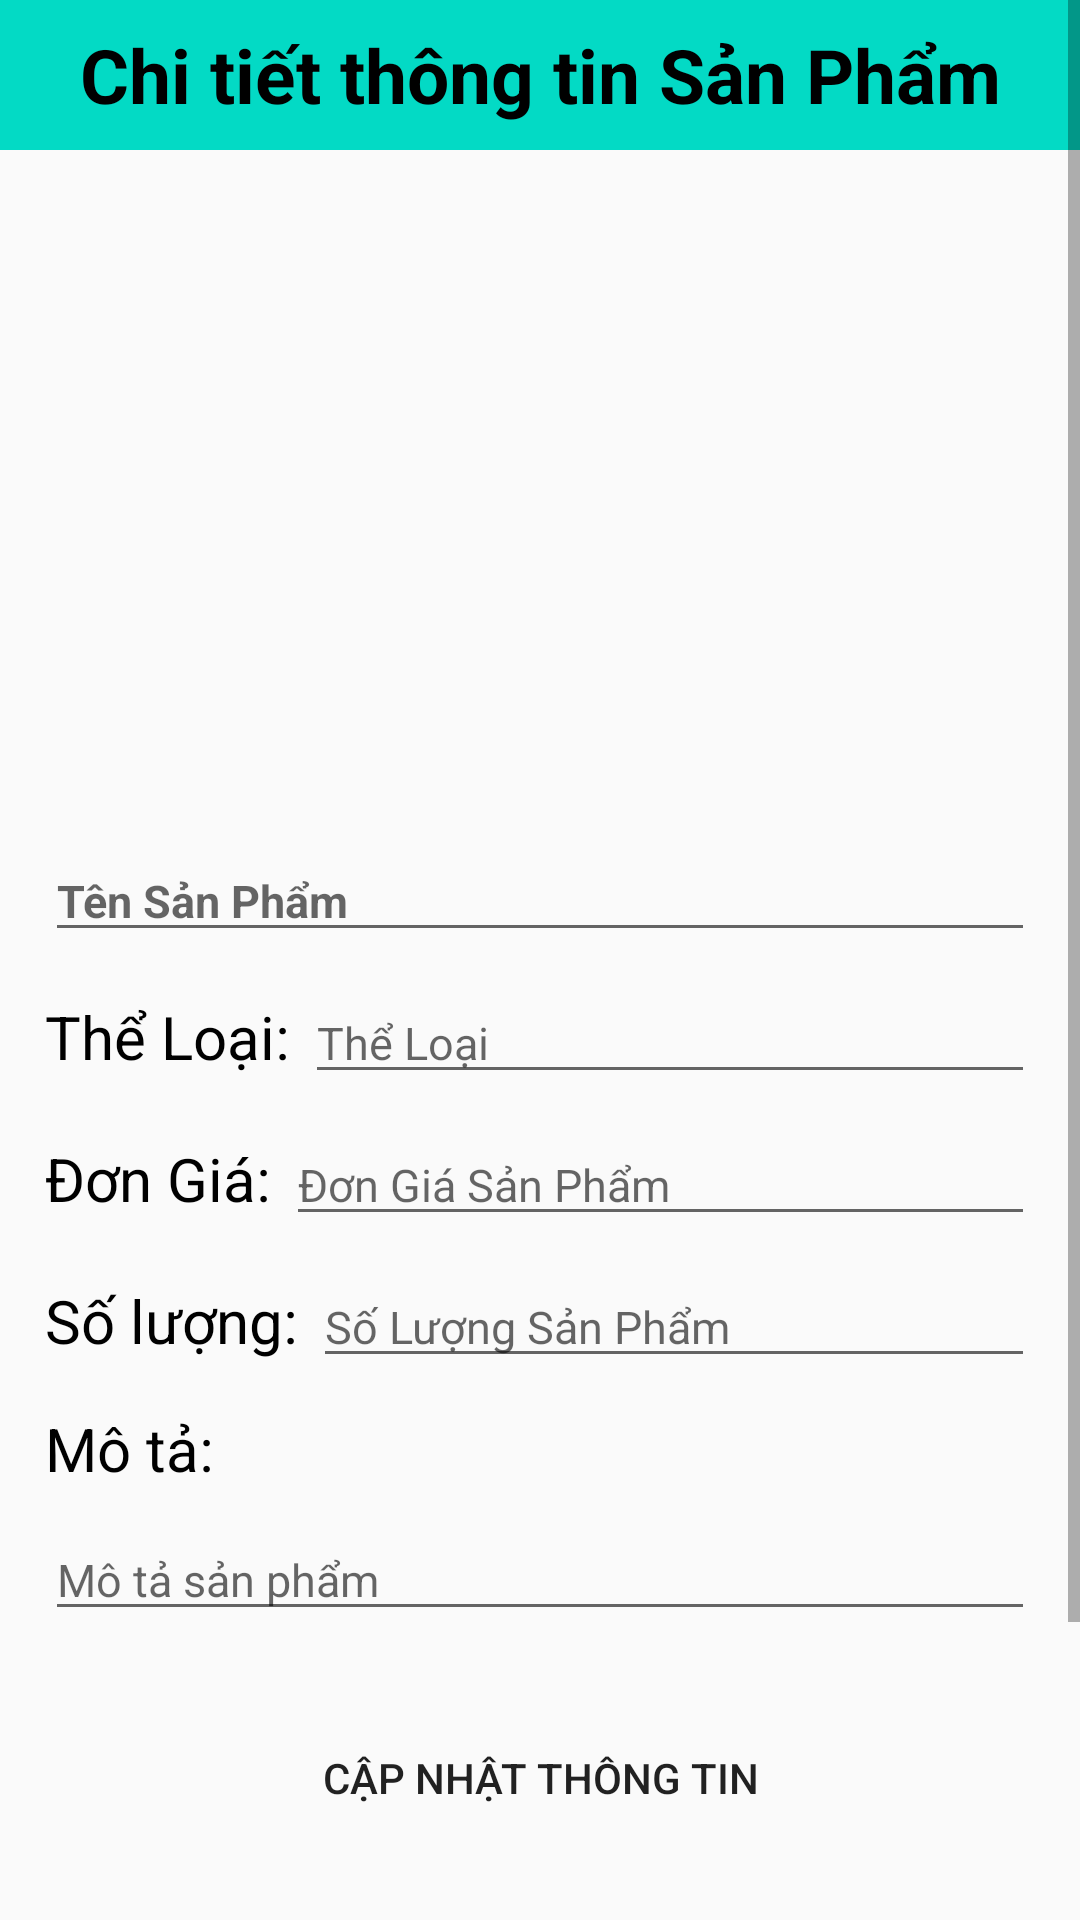

Produce the Android XML layout that renders to this screen, including the resource entries it uses.
<!-- AndroidManifest.xml: application theme Theme.Design.Light.NoActionBar -->
<!-- res/layout/activity_chitietsanpham.xml -->
<?xml version="1.0" encoding="utf-8"?>
<LinearLayout xmlns:android="http://schemas.android.com/apk/res/android"
    android:layout_width="match_parent"
    android:layout_height="match_parent"
    android:orientation="vertical">

    <ScrollView
        android:layout_width="match_parent"
        android:layout_height="match_parent"
        >
        <LinearLayout
            android:layout_width="match_parent"
            android:layout_height="match_parent"
            android:orientation="vertical">
            <TextView
                android:layout_width="match_parent"
                android:layout_height="50dp"
                android:background="@color/teal_200"
                android:gravity="center"
                android:text="Chi tiết thông tin Sản Phẩm"
                android:textColor="@color/black"
                android:textSize="25dp"
                android:textStyle="bold" />

            <LinearLayout
                android:layout_width="match_parent"
                android:layout_height="match_parent"
                android:orientation="vertical"
                android:padding="15dp">

                <ImageView
                    android:id="@+id/img_anhsp"
                    android:layout_width="match_parent"
                    android:layout_height="200dp"
                    android:scaleType="fitCenter"
                    android:src="@drawable/ic_launcher_background" />

                <EditText
                    android:id="@+id/edt_tensp"
                    android:layout_width="match_parent"
                    android:layout_height="wrap_content"
                    android:layout_marginTop="15dp"
                    android:hint="Tên Sản Phẩm"
                    android:textColor="@color/black"
                    android:textSize="15dp"
                    android:textStyle="bold" />
                <LinearLayout
                    android:layout_width="match_parent"
                    android:layout_height="wrap_content"
                    android:orientation="horizontal">

                    <TextView
                        android:layout_width="wrap_content"
                        android:layout_height="wrap_content"
                        android:layout_marginTop="10dp"
                        android:text="Thể Loại: "
                        android:textColor="@color/black"
                        android:textSize="20dp" />

                    <EditText
                        android:id="@+id/edt_theloai"
                        android:layout_width="match_parent"
                        android:layout_height="wrap_content"
                        android:layout_marginTop="10dp"
                        android:hint="Thể Loại"
                        android:textColor="@color/black"
                        android:textSize="15dp" />
                </LinearLayout>
                <LinearLayout
                    android:layout_width="match_parent"
                    android:layout_height="wrap_content"
                    android:orientation="horizontal">

                    <TextView
                        android:layout_width="wrap_content"
                        android:layout_height="wrap_content"
                        android:layout_marginTop="10dp"
                        android:text="Đơn Giá: "
                        android:textColor="@color/black"
                        android:textSize="20dp" />

                    <EditText
                        android:id="@+id/edt_dongia"
                        android:layout_width="match_parent"
                        android:layout_height="wrap_content"
                        android:layout_marginTop="10dp"
                        android:hint="Đơn Giá Sản Phẩm"
                        android:textColor="@color/black"
                        android:textSize="15dp" />
                </LinearLayout>

                <LinearLayout
                    android:layout_width="match_parent"
                    android:layout_height="wrap_content"
                    android:orientation="horizontal">

                    <TextView
                        android:layout_width="wrap_content"
                        android:layout_height="wrap_content"
                        android:layout_marginTop="10dp"
                        android:text="Số lượng: "
                        android:textColor="@color/black"
                        android:textSize="20dp" />

                    <EditText
                        android:id="@+id/edt_soluong"
                        android:layout_width="match_parent"
                        android:layout_height="wrap_content"
                        android:layout_marginTop="10dp"
                        android:hint="Số Lượng Sản Phẩm"
                        android:textColor="@color/black"
                        android:textSize="15dp" />
                </LinearLayout>


                <TextView
                    android:layout_width="match_parent"
                    android:layout_height="wrap_content"
                    android:layout_marginTop="10dp"
                    android:text="Mô tả:"
                    android:textColor="@color/black"
                    android:textSize="20dp" />

                <EditText
                    android:id="@+id/edt_motasp"
                    android:layout_width="match_parent"
                    android:layout_height="wrap_content"
                    android:layout_marginTop="10dp"
                    android:hint="Mô tả sản phẩm"
                    android:textColor="@color/black"
                    android:textSize="15dp" />

                <Button
                    android:id="@+id/btn_update"
                    android:layout_width="match_parent"
                    android:layout_height="wrap_content"
                    android:layout_marginTop="25dp"
                    android:background="@drawable/bogoc"
                    android:text="Cập Nhật Thông Tin" />

                <Button
                    android:id="@+id/btn_delete"
                    android:layout_width="match_parent"
                    android:layout_height="wrap_content"
                    android:layout_marginTop="15dp"
                    android:background="@drawable/bogoc"
                    android:text="Xóa Thông Tin" />

                <Button
                    android:id="@+id/btn_cancel"
                    android:layout_width="match_parent"
                    android:layout_height="wrap_content"
                    android:layout_marginTop="15dp"
                    android:background="@drawable/bogoc2"
                    android:text="Cancel" />

            </LinearLayout>


        </LinearLayout>
    </ScrollView>


</LinearLayout>
<!-- resources referenced by this layout -->
<resources>
  <!-- drawable bogoc2 (drawable) -->
  <?xml version="1.0" encoding="utf-8"?>
  <shape
      xmlns:android="http://schemas.android.com/apk/res/android"
      android:shape="rectangle">
  
      
      <solid
          android:color="#A3A5AF" >
      </solid>
  
      
      <stroke
          android:width="3dp"
          android:color="#3949AB" >
      </stroke>
  
      
      <padding
          android:left="10dp"
          android:top="10dp"
          android:right="10dp"
          android:bottom="10dp" >
      </padding>
  
      
      <corners
          android:radius="100dp" >
      </corners>
  
  </shape>
  <!-- not gathered from this repository: default colours our renderer supplied (Android Studio template values) -->
  <color name="teal_200">#FF03DAC5</color>
  <color name="black">#FF000000</color>
</resources>
